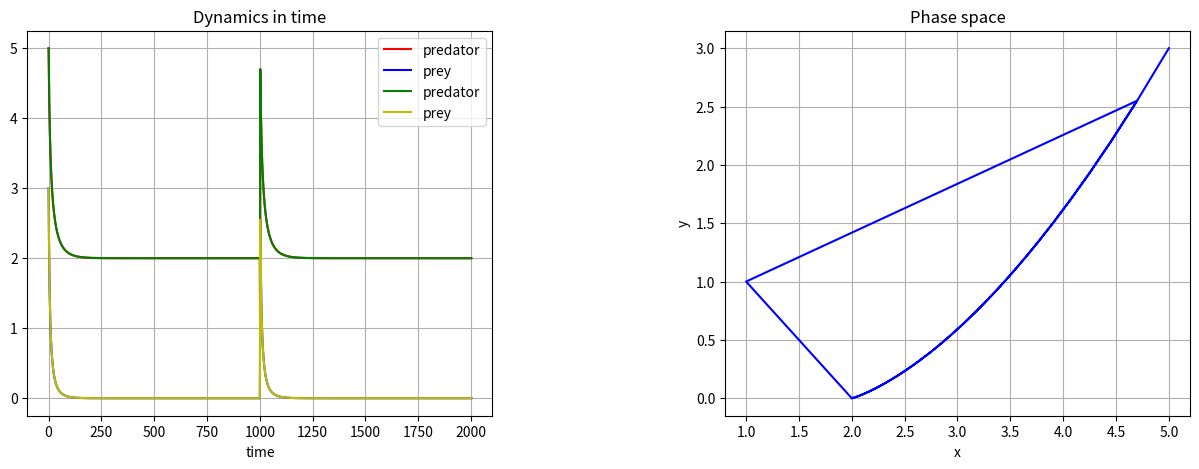

Write Python code to recreate this figure.
"""
Final Project
Name:
Date:
NetID(s):
"""

import matplotlib.pyplot as plt


# def dx(x,y):
#     dx = x(e1-a1*x - c1*y)
#     return dx

# def dy(x,y):
#     dy = y(e2-a2*y-c2*x)

def fx(x,y):
   fx =(2-x-y)*x
   return fx

def fy(x,y):
   fy =(3-3*x-y)*y
   return fy

x = []
y = []

def pop(x0, y0, dt, time):
	# Initial values
	x.append(x0)
	y.append(y0)

	# Calculate populations at each timestep
	for i in range(time):
		x.append(x[i] + (fx(x[i],y[i])) * dt)
		y.append(y[i] + (fy(x[i],y[i])) * dt)

	return(x,y)

x, y = pop(5, 3, 0.01, 1000)
v, w = pop(1, 1, 0.01, 1000)

#plot
fig = plt.figure(figsize=(15,5))
fig.subplots_adjust(wspace = 0.5, hspace = 0.3)
ax1 = fig.add_subplot(1,2,1)
ax2 = fig.add_subplot(1,2,2)

ax1.plot(x, 'r-', label='predator')
ax1.plot(y, 'b-', label='prey')
ax1.plot(v, 'g-', label='predator')
ax1.plot(w, 'y-', label='prey')
ax1.set_title("Dynamics in time")
ax1.set_xlabel("time")
ax1.grid()
ax1.legend(loc='best')

ax2.plot(x, y, color="blue")
ax2.set_xlabel("x")
ax2.set_ylabel("y")  
ax2.set_title("Phase space")
ax2.grid()

plt.show()

# plt.figure()
# 	fig, ax = plt.subplots()
# 	ax.plot(N, errorRK4, label = "Error vs. N")
# 	ax.set_xscale("log")
# 	ax.set_yscale("log")
# 	plt.title("Runge-Kutta 4: Error vs. Number of Timesteps")
# 	plt.xlabel("N (timesteps)")
# 	plt.ylabel("Error")
# 	plt.savefig("RK4.png", bbox_inches = "tight")
# 	plt.close("all")
